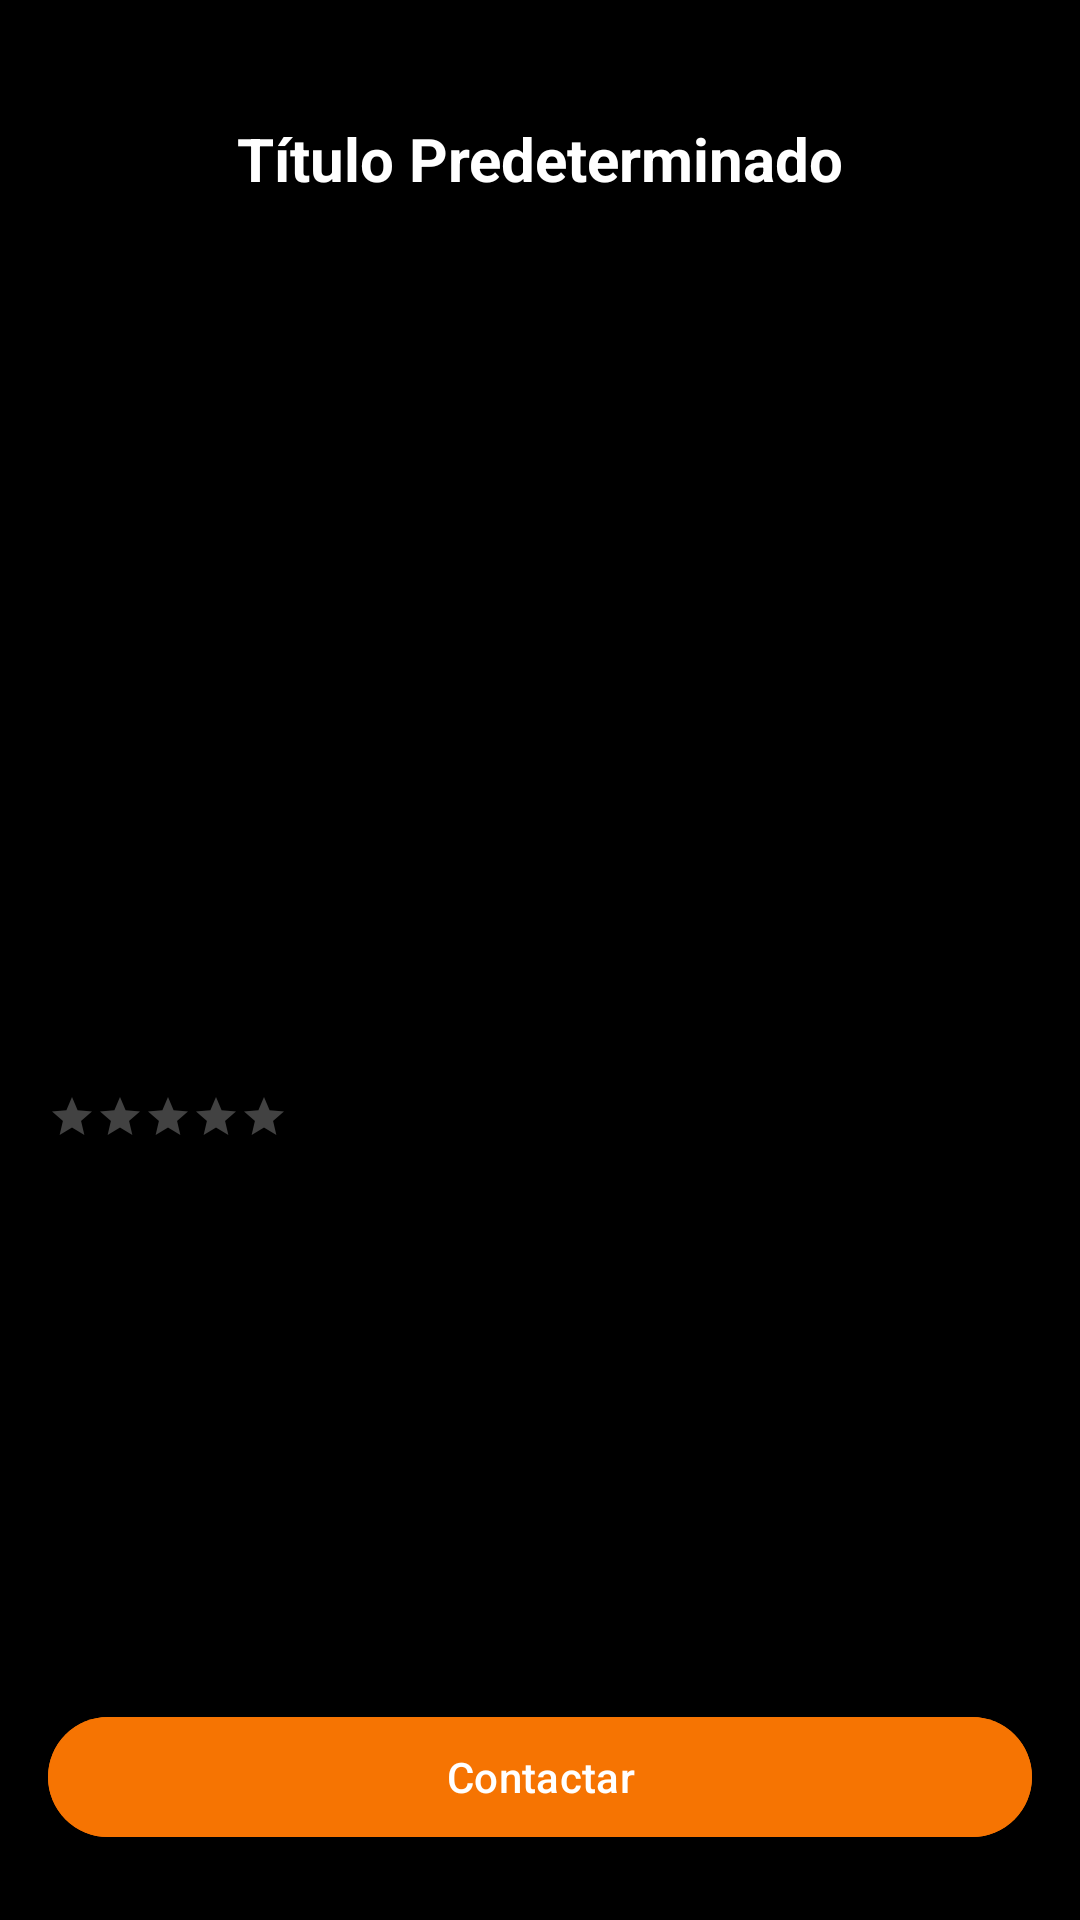

Reconstruct the res/layout file that produces this screen, plus the resources it refers to.
<!-- AndroidManifest.xml: application theme Theme.ProyectoFinal -->
<!-- res/layout/activity_post_detail.xml -->
<LinearLayout xmlns:android="http://schemas.android.com/apk/res/android"
    xmlns:app="http://schemas.android.com/apk/res-auto"
    android:layout_width="match_parent"
    android:layout_height="match_parent"
    android:orientation="vertical"
    android:background="@color/black">

    <include layout="@layout/title_pages"/>

    <LinearLayout
        android:layout_width="match_parent"
        android:layout_height="match_parent"
        android:orientation="vertical">


        
        <androidx.viewpager.widget.ViewPager
            android:id="@+id/vpImages"
            android:layout_width="match_parent"
            android:layout_height="200dp"
            android:layout_marginBottom="16dp"/>

        
        <TextView
            android:id="@+id/tvDetailTitle"
            android:layout_width="match_parent"
            android:layout_height="wrap_content"
            android:textColor="@color/white"
            android:textSize="20sp"
            android:textStyle="bold"
            android:layout_marginHorizontal="16dp"
            android:layout_marginBottom="8dp"/>

        
        <TextView
            android:id="@+id/tvDetailPrice"
            android:layout_width="match_parent"
            android:layout_height="wrap_content"
            android:layout_marginHorizontal="16dp"
            android:textSize="18sp"
            android:textColor="@color/white"
            android:layout_marginBottom="8dp"/>

        
        <RatingBar
            android:id="@+id/ratingBarDetail"
            style="@style/Widget.AppCompat.RatingBar.Small"
            android:layout_marginHorizontal="16dp"
            android:layout_width="wrap_content"
            android:layout_height="wrap_content"
            android:isIndicator="true"
            android:numStars="5"
            android:stepSize="0.5"
            android:layout_marginBottom="16dp"/>

        
        <TextView
            android:id="@+id/tvDetailDesc"
            android:layout_width="match_parent"
            android:layout_height="wrap_content"
            android:layout_marginHorizontal="16dp"
            android:textColor="@color/white"
            android:layout_marginBottom="8dp"/>

        
        <TextView
            android:id="@+id/tvDetailSchedules"
            android:layout_width="match_parent"
            android:layout_height="wrap_content"
            android:layout_marginHorizontal="16dp"
            android:textColor="@color/white"
            android:layout_marginBottom="8dp"/>

        
        <TextView
            android:id="@+id/tvDetailCategory"
            android:layout_width="match_parent"
            android:layout_height="wrap_content"
            android:layout_marginHorizontal="16dp"
            android:textColor="@color/white"
            android:layout_marginBottom="8dp"/>

        
        <TextView
            android:id="@+id/tvDetailLocations"
            android:textColor="@color/white"
            android:layout_marginHorizontal="16dp"
            android:layout_width="match_parent"
            android:layout_height="wrap_content"
            android:layout_marginBottom="16dp"/>

        
        <LinearLayout
            android:layout_width="match_parent"
            android:layout_height="wrap_content"
            android:orientation="horizontal"
            android:layout_marginBottom="8dp"
            android:layout_marginHorizontal="16dp"
            android:gravity="center_vertical">

            <ImageView
                android:id="@+id/ivUserProfile"
                android:layout_width="40dp"
                android:layout_height="40dp"
                android:scaleType="centerCrop"
                android:contentDescription="texto de usuario"
                android:layout_marginEnd="8dp"/>

            <TextView
                android:id="@+id/tvUser"
                android:textColor="@color/white"
                android:layout_width="wrap_content"
                android:layout_height="wrap_content"
                android:textSize="16sp"
                android:textStyle="bold"/>
        </LinearLayout>

        
        <Button
            android:id="@+id/btnContact"
            android:layout_width="match_parent"
            android:layout_height="wrap_content"
            android:layout_marginHorizontal="16dp"
            android:text="Contactar"
            android:backgroundTint="@color/orange"
            android:layout_marginTop="8dp"/>

    </LinearLayout>


</LinearLayout>
<!-- res/layout/title_pages.xml (included above) -->
<?xml version="1.0" encoding="utf-8"?>
<LinearLayout xmlns:android="http://schemas.android.com/apk/res/android"
    xmlns:app="http://schemas.android.com/apk/res-auto"
    android:layout_width="match_parent"
    android:layout_height="wrap_content"
    android:background="@color/black"
    android:gravity="center"
    android:paddingHorizontal="5dp"
    android:paddingTop="25dp"
    android:layout_gravity="center">

    
    <RelativeLayout
        android:layout_width="match_parent"
        android:layout_height="wrap_content"
        android:layout_gravity="center">

        
        <com.google.android.material.floatingactionbutton.FloatingActionButton
            android:id="@+id/btnBack"
            android:layout_width="wrap_content"
            android:layout_height="wrap_content"
            android:layout_alignParentStart="true"
            android:layout_centerVertical="true"
            app:srcCompat="@drawable/volver"
            app:tint="@android:color/white"
            app:backgroundTint="@color/black"
            android:layout_marginHorizontal="10dp"
            android:textColor="@android:color/white"/>

        <TextView
            android:id="@+id/title_text"
            android:layout_width="match_parent"
            android:layout_height="wrap_content"
            android:layout_centerVertical="true"
            android:text="Título Predeterminado"
            android:textColor="@color/white"
            android:textSize="20sp"
            android:textStyle="bold"
            android:gravity="center"/>

    </RelativeLayout>
</LinearLayout>
<!-- resources referenced by this layout -->
<resources>
  <color name="black">#FF000000</color>
  <color name="orange">#F67402</color>
  <color name="white">#FFFFFFFF</color>
  <style name="Theme.ProyectoFinal" parent="Base.Theme.ProyectoFinal" />
  <style name="Base.Theme.ProyectoFinal" parent="Theme.Material3.DayNight.NoActionBar">
          <item name="android:statusBarColor">@android:color/transparent</item>
          <item name="android:windowTranslucentStatus">true</item>
          
          
  
          <item name="android:spinnerStyle">@style/WhiteSpinner</item>
          <item name="colorOnSurface">@color/white</item>
          <item name="colorControlNormal">@color/white</item>
      </style>
  <style name="WhiteSpinner" parent="Widget.AppCompat.Spinner.Underlined">
          <item name="android:textColor">@color/white</item>
          <item name="android:background">@drawable/spinner_border</item>
          <item name="android:popupTheme">@style/SpinnerPopupTheme</item>
          <item name="colorControlNormal">@color/white</item> 
      </style>
  <!-- drawable spinner_border (drawable) -->
  <?xml version="1.0" encoding="utf-8"?>
  <shape xmlns:android="http://schemas.android.com/apk/res/android"
      android:shape="rectangle">
      <corners android:radius="16dp" /> 
      <stroke
          android:width="1dp"
          android:color="@color/white" /> 
  
      <solid android:color="@android:color/transparent" /> 
  </shape>
  <style name="SpinnerPopupTheme" parent="ThemeOverlay.AppCompat.Dark">
          <item name="android:background">@android:color/black</item>
          <item name="android:textColor">@color/white</item>
          <item name="android:colorBackground">@android:color/black</item>
      </style>
</resources>
